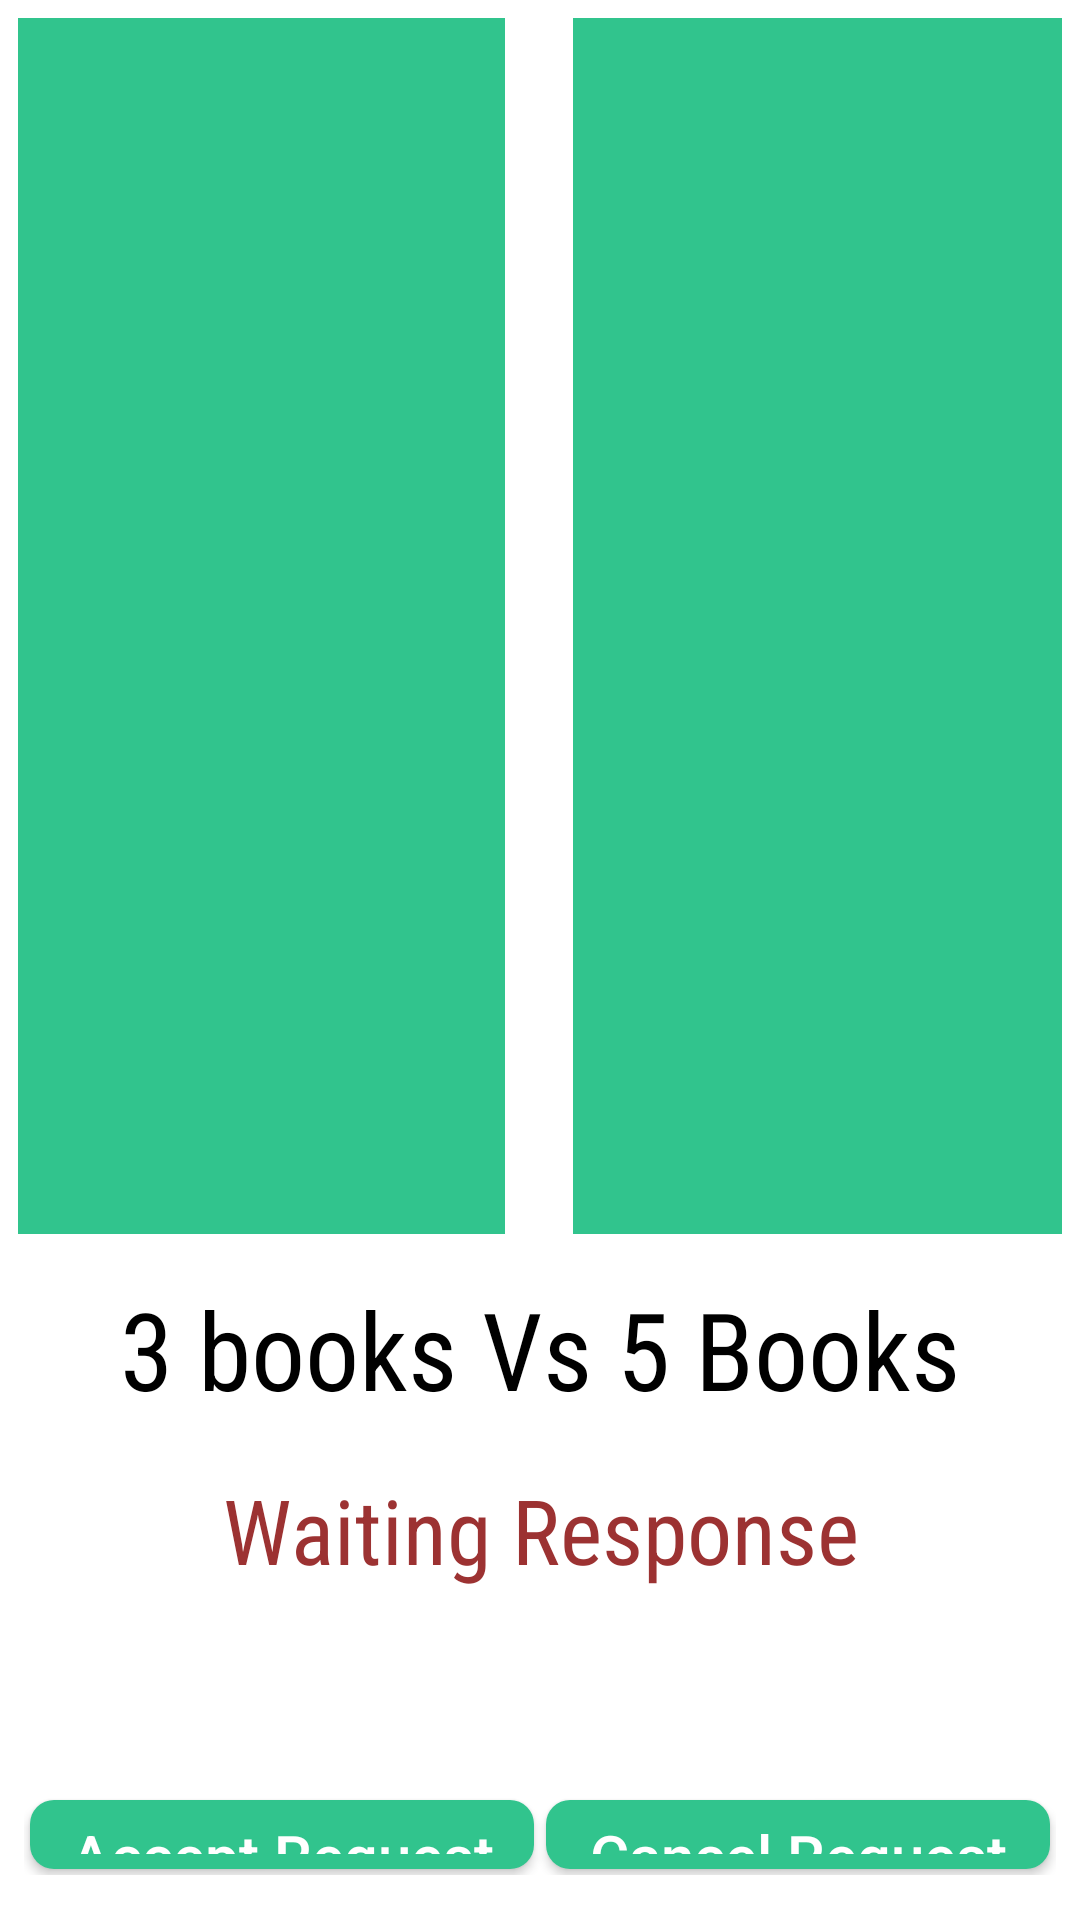

Layout XML and referenced resources for this Android screen:
<!-- AndroidManifest.xml: application theme Theme.BookExchange -->
<!-- res/layout/activity_making_decision.xml -->
<LinearLayout
    xmlns:android="http://schemas.android.com/apk/res/android"
    android:layout_width="match_parent"
    android:layout_height="match_parent"
    android:background="@color/white"
    android:orientation="vertical">

    <LinearLayout

        android:layout_width="match_parent"
        android:layout_height="0dp"
        android:layout_weight="15"
        android:orientation="horizontal"
        android:padding="6dp">

        <RelativeLayout
            android:layout_width="0dp"
            android:layout_height="match_parent"
            android:layout_weight="50"
            android:orientation="vertical">


            <androidx.recyclerview.widget.RecyclerView
                android:layout_width="match_parent"
                android:background="@color/second_color"
                android:id="@+id/make_decision_my_recycler"
                android:layout_height="match_parent"
                />



        </RelativeLayout>

        <RelativeLayout
            android:layout_width="0dp"
            android:layout_height="match_parent"
            android:background="@color/white"
            android:layout_weight="7" >

            <ImageView
                android:layout_width="match_parent"
                android:layout_height="wrap_content"
                android:src="@drawable/baseline_swap_calls_24"

                android:layout_centerVertical="true" />
        </RelativeLayout>

        <RelativeLayout
            android:layout_width="0dp"
            android:layout_height="match_parent"
            android:layout_weight="50"
            android:orientation="vertical">


            <androidx.recyclerview.widget.RecyclerView
                android:layout_width="match_parent"
                android:background="@color/second_color"
                android:id="@+id/make_decision_your_recycler"
                android:layout_height="match_parent"
                />

        </RelativeLayout>


    </LinearLayout>


    <RelativeLayout
        android:layout_width="match_parent"
        android:layout_height="0dp"
        android:layout_weight="8">

        <LinearLayout
            android:layout_width="wrap_content"
            android:orientation="vertical"
            android:id="@+id/layout_make_decision"
            android:layout_alignParentTop="true"
            android:gravity="center"
            android:layout_alignParentEnd="true"
            android:layout_alignParentStart="true"
            android:layout_height="wrap_content">
        <TextView
            android:id="@+id/make_decision_nbooks"
            android:layout_width="wrap_content"
            android:layout_height="wrap_content"

            android:textColor="#000000"
            android:fontFamily="sans-serif-condensed"

            android:layout_marginStart="8dp"
            android:layout_marginTop="8dp"
            android:layout_marginEnd="8dp"
            android:layout_marginBottom="8dp"
            android:gravity="center"
            android:text="3 books Vs 5 Books"
            android:textSize="36sp">
        </TextView>
        <TextView
            android:id="@+id/make_decision_state"
            android:layout_width="wrap_content"
            android:layout_height="wrap_content"
            android:layout_alignParentStart="true"
            android:textColor="#9C3232"
            android:fontFamily="sans-serif-condensed"
            android:elevation="4dp"
            android:layout_alignParentTop="true"
            android:layout_alignParentEnd="true"
            android:layout_marginStart="8dp"
            android:layout_marginTop="8dp"
            android:layout_marginEnd="8dp"
            android:layout_marginBottom="8dp"
            android:gravity="center"
            android:text="Waiting Response"
            android:textSize="30sp">
        </TextView>
        </LinearLayout>


        <LinearLayout
            android:layout_width="match_parent"
            android:layout_height="wrap_content"
            android:orientation="horizontal"
            android:layout_below="@+id/layout_make_decision"
            android:layout_alignParentStart="true"
            android:layout_alignParentEnd="true"
            android:layout_alignParentBottom="true"
            android:layout_gravity="bottom"
            android:layout_marginStart="8dp"
            android:layout_marginTop="60dp"
            android:layout_marginEnd="8dp"
            android:layout_marginBottom="15dp"
            >

        <androidx.appcompat.widget.AppCompatButton
            android:id="@+id/make_decision_positive_button"
            android:layout_width="0dp"
            android:layout_weight="50"
            android:layout_height="match_parent"
            android:background="@drawable/button_sign_in"
            android:padding="5dp"
            android:text="Accept Request"
            android:textAllCaps="false"
            android:layout_margin="2dp"
            android:textColor="@color/white"
            android:textSize="20sp">
        </androidx.appcompat.widget.AppCompatButton>

            <androidx.appcompat.widget.AppCompatButton
                android:id="@+id/make_decision_negative_button"
                android:layout_width="0dp"
                android:layout_weight="50"
                android:layout_height="match_parent"
                android:background="@drawable/button_sign_in"
                android:layout_margin="2dp"
                android:padding="5dp"
                android:text="Cancel Request"
                android:textAllCaps="false"
                android:textColor="@color/white"
                android:textSize="20sp">
            </androidx.appcompat.widget.AppCompatButton>


        </LinearLayout>
    </RelativeLayout>
</LinearLayout>
<!-- resources referenced by this layout -->
<resources>
  <color name="second_color">#31C48D</color>
  <color name="white">#FFFFFFFF</color>
  <!-- drawable baseline_swap_calls_24 (drawable) -->
  <vector android:height="24dp" android:tint="#006200EE"
      android:viewportHeight="24" android:viewportWidth="24"
      android:width="24dp" xmlns:android="http://schemas.android.com/apk/res/android">
      <path android:fillColor="@android:color/white" android:pathData="M18,4l-4,4h3v7c0,1.1 -0.9,2 -2,2s-2,-0.9 -2,-2V8c0,-2.21 -1.79,-4 -4,-4S5,5.79 5,8v7H2l4,4 4,-4H7V8c0,-1.1 0.9,-2 2,-2s2,0.9 2,2v7c0,2.21 1.79,4 4,4s4,-1.79 4,-4V8h3l-4,-4z"/>
  </vector>
  <!-- drawable button_sign_in (drawable) -->
  <selector xmlns:android="http://schemas.android.com/apk/res/android">
      
      <item android:state_pressed="true">
          <shape android:shape="rectangle">
              <solid android:color="@color/second_color_pressed" />
              <corners android:radius="8dp" /> 
          </shape>
      </item>
      
      <item>
          <shape android:shape="rectangle">
              <solid android:color="@color/second_color" />
              <corners android:radius="8dp" /> 
          </shape>
      </item>
  </selector>
  <style name="Theme.BookExchange" parent="Theme.MaterialComponents.DayNight.NoActionBar">
          <item name="colorPrimary">@color/black</item>
          <item name="colorPrimaryVariant">@color/purple_700</item>
          <item name="colorOnPrimary">@color/white</item>
          <item name="colorSecondary">@color/teal_200</item>
          <item name="colorSecondaryVariant">@color/teal_700</item>
          <item name="colorOnSecondary">@color/black</item>
          <item name="android:statusBarColor">@color/black</item>
      </style>
  <color name="second_color_pressed">#247E66</color>
  <color name="black">#FF000000</color>
  <color name="purple_700">#FF3700B3</color>
  <color name="teal_200">#FF03DAC5</color>
  <color name="teal_700">#FF018786</color>
</resources>
